The GitHub repository Devaguru11/kidney-stone-cnn contains a labelled image folder "processed" with 4 categories: cyst, normal, stone, tumour. Examples follow, each with its label.

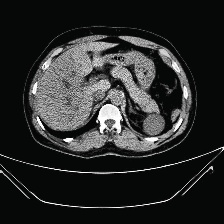
Label: cyst

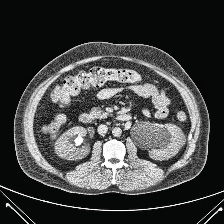
Label: stone

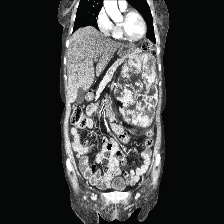
Label: tumour

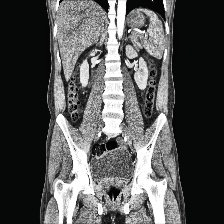
Label: normal

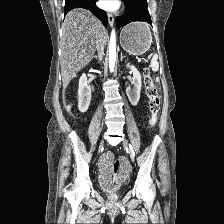
Label: normal

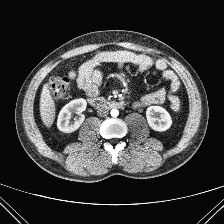
Label: normal
